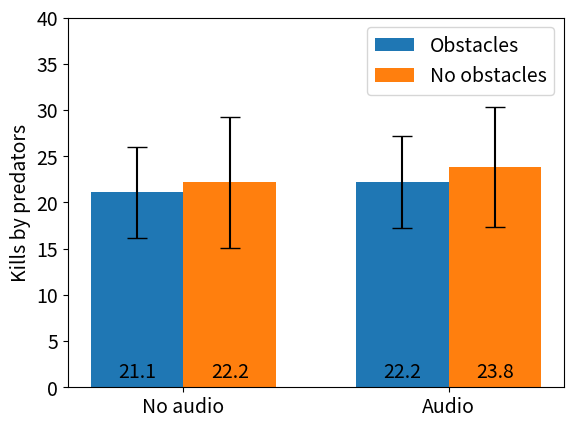

Generate this figure with matplotlib:
#!/usr/bin/env python
# coding: utf-8

# In[17]:


import matplotlib
import matplotlib.pyplot as plt
import numpy as np

matplotlib.rcParams.update({'font.size': 14})

labels = ['No audio', 'Audio']
obs = [21.1, 22.2]
no_obs = [22.2, 23.8]

x = np.arange(len(labels))  # the label locations
width = 0.35  # the width of the bars

fig, ax = plt.subplots()
rects1 = ax.bar(x - width/2, obs, width, yerr=[4.9, 5.0], label='Obstacles', capsize=7)
rects2 = ax.bar(x + width/2, no_obs, width, yerr=[7.1, 6.5], label='No obstacles', capsize=7)

# Add some text for labels, title and custom x-axis tick labels, etc.
ax.set_ylabel('Kills by predators')
ax.set_xticks(x)
ax.set_xticklabels(labels)
ax.set_ylim((0, 40))
ax.legend()

def autolabel(rects):
    """Attach a text label above each bar in *rects*, displaying its height."""
    for rect in rects:
        height = rect.get_height()
        ax.annotate('{}'.format(height),
                    xy=(rect.get_x() + rect.get_width() / 2, 0),
                    xytext=(0, 3),  # 3 points vertical offset
                    textcoords="offset points",
                    ha='center', va='bottom')


autolabel(rects1)
autolabel(rects2)

# fig.tight_layout()

plt.savefig('plot.png', dpi=300)


# In[ ]:




